Image classification data set "tea sickness dataset" (Hews99vi/Tea-diseases-Detection-model on GitHub). Class labels (8): anthracnose, algal leaf, bird eye spot, brown blight, gray light, healthy, red leaf spot, white spot.

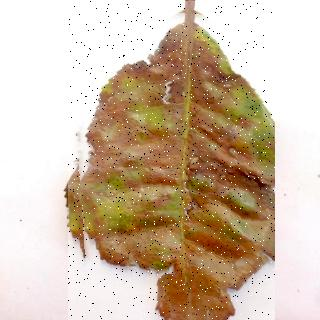
Label: algal leaf

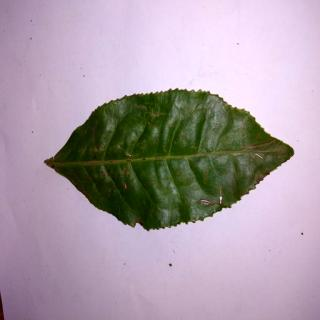
Label: bird eye spot

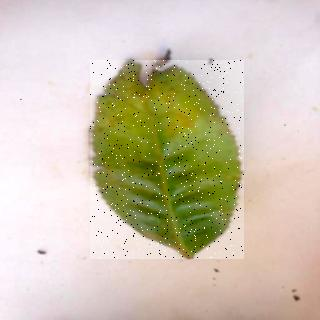
Label: brown blight

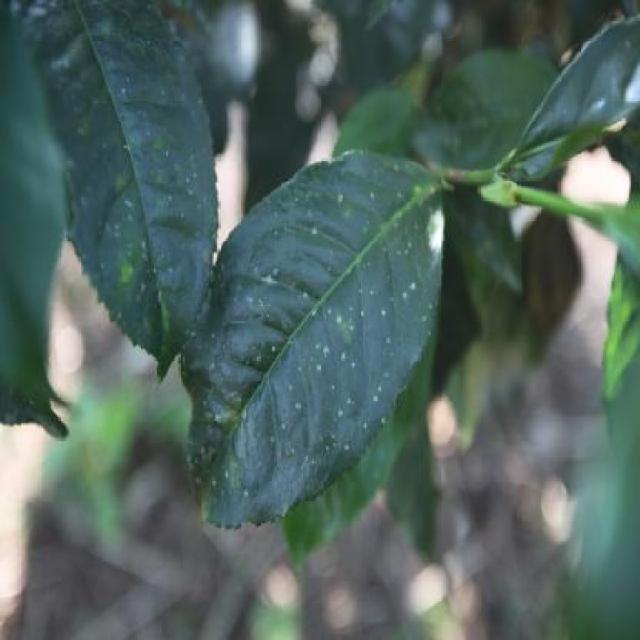
Label: white spot

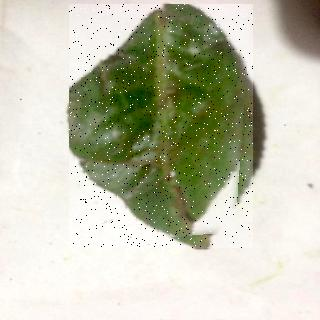
Label: red leaf spot

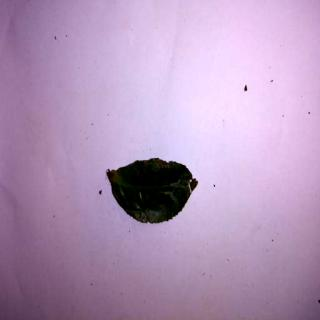
Label: anthracnose
